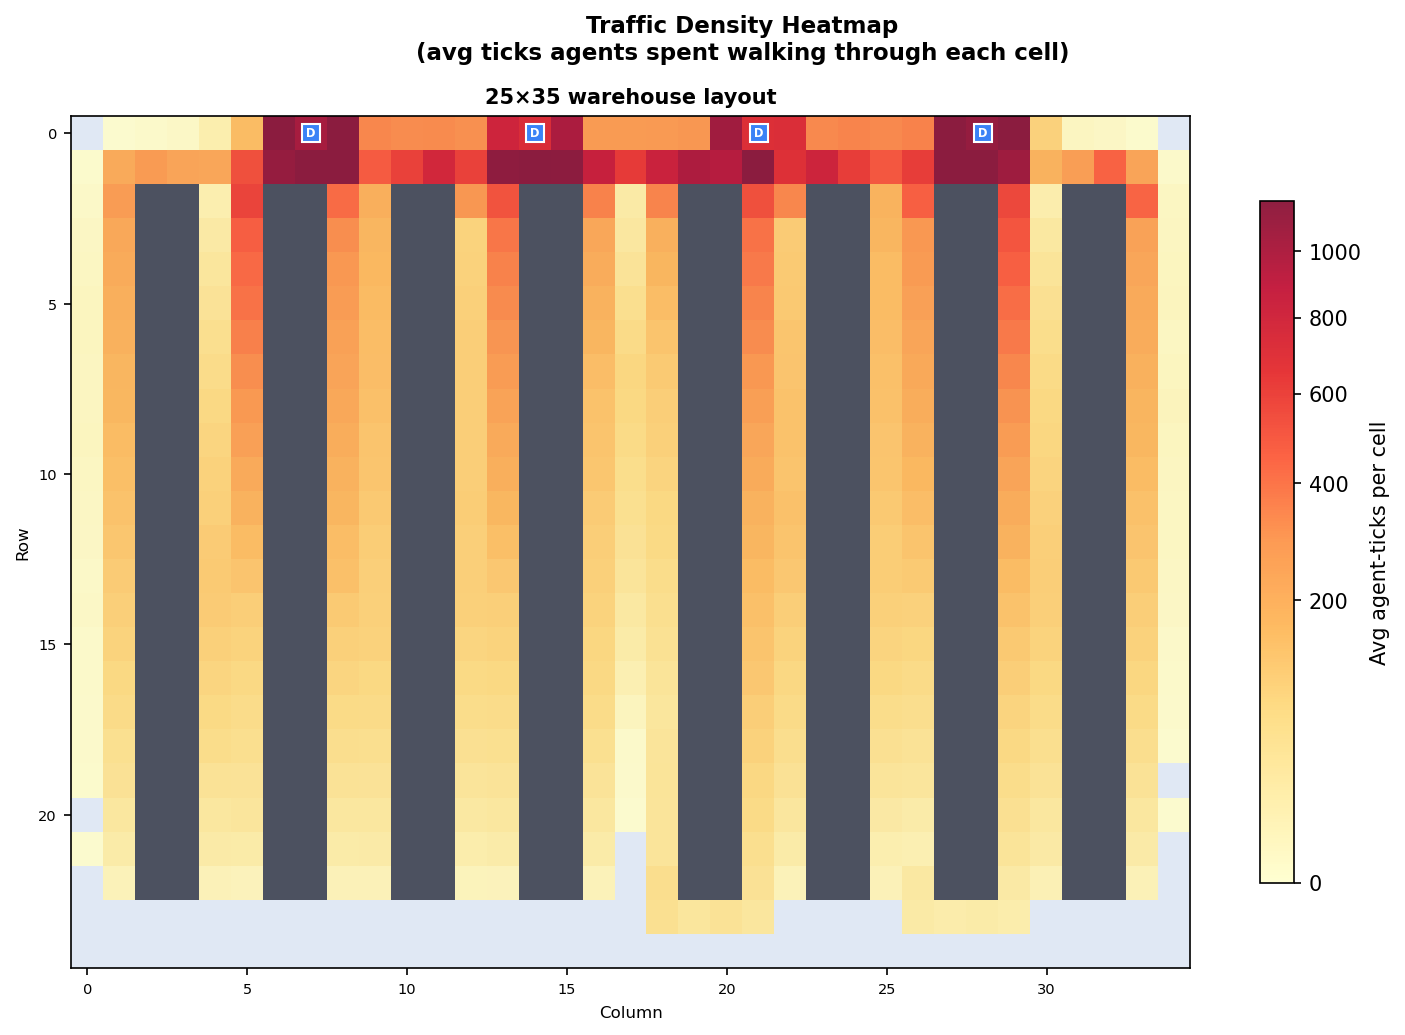

The table this chart was drawn from, first rows:
row, col, avg_count
0, 1, 0.1
0, 2, 0.6
0, 3, 1.4
0, 4, 14.2
0, 5, 150.5
0, 6, 2475
0, 7, 1018
0, 8, 1259
0, 9, 336.0
0, 10, 320.8
0, 11, 328.5
0, 12, 312.6
0, 13, 793.2
0, 14, 707.4
0, 15, 990.4
0, 16, 273.3
0, 17, 275.6
0, 18, 278.6
0, 19, 292.9
0, 20, 1045
0, 21, 693.4
0, 22, 698.0
0, 23, 329.1
0, 24, 343.7
0, 25, 333.3
0, 26, 350.4
0, 27, 2083
0, 28, 1109
0, 29, 1807
0, 30, 94.3
0, 31, 3.3
0, 32, 1.6
0, 33, 0.2
1, 0, 0.2
1, 1, 212.6
1, 2, 276.9
1, 3, 236.2
1, 4, 227.2
1, 5, 521.4
1, 6, 1108
1, 7, 3268
1, 8, 1172
1, 9, 477.0
1, 10, 583.9
1, 11, 770.2
1, 12, 583.3
1, 13, 1142
1, 14, 1930
1, 15, 1150
1, 16, 848.3
1, 17, 618.4
1, 18, 823.9
1, 19, 984.4
1, 20, 932.7
1, 21, 2550
1, 22, 686.2
1, 23, 804.6
1, 24, 602.8
1, 25, 493.2
1, 26, 603.3
... 408 more rows
